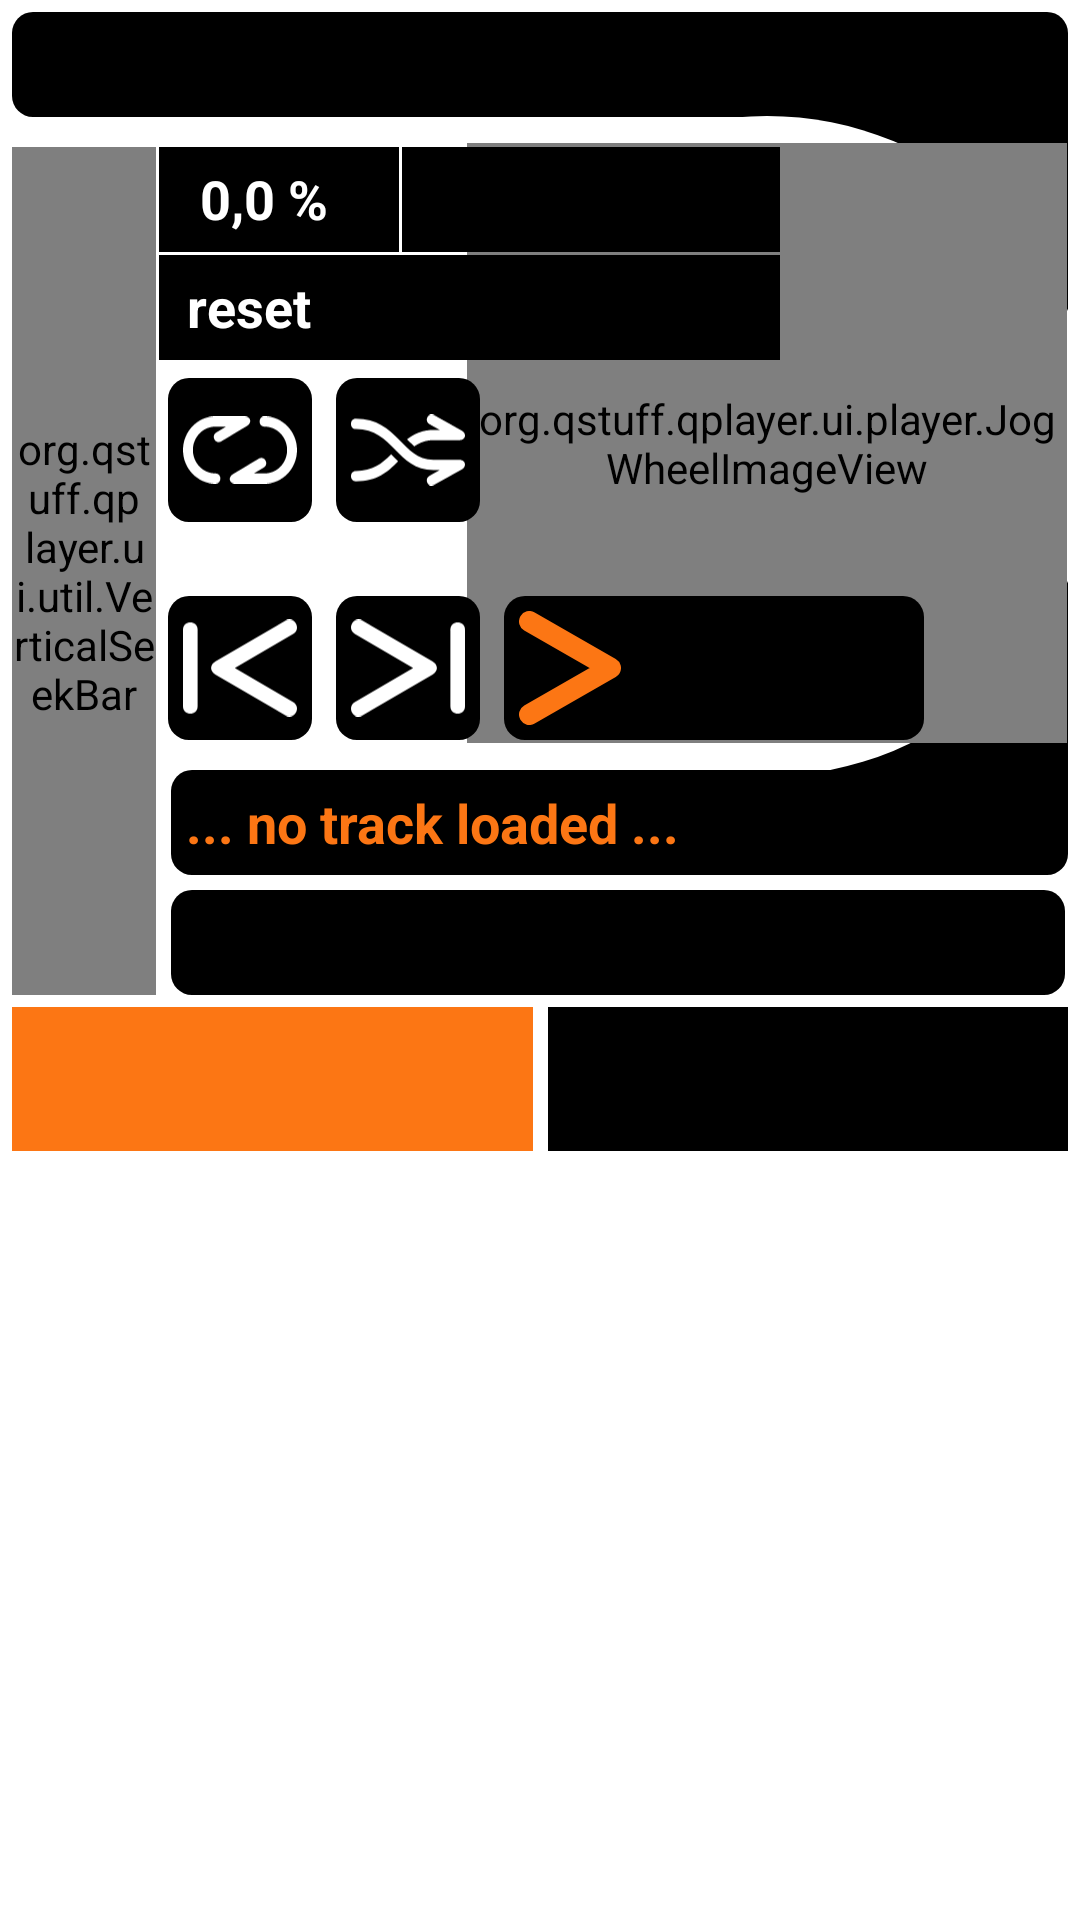

This screen was rendered from an Android layout file. Write that file and the resources it references.
<!-- AndroidManifest.xml: fallback theme Theme.MaterialComponents.DayNight.NoActionBar -->
<!-- res/layout/player_fragment.xml -->
<?xml version="1.0" encoding="utf-8"?>
<RelativeLayout xmlns:android="http://schemas.android.com/apk/res/android"
    xmlns:tools="http://schemas.android.com/tools"
    android:layout_width="match_parent"
    android:layout_height="match_parent"
    android:orientation="vertical"
    android:background="@color/white">

    <View
        android:layout_width="@dimen/right_top_black_bg_width"
        android:layout_height="@dimen/right_top_black_bg_height"
        android:layout_marginTop="11dp"
        android:layout_marginRight="4dp"
        android:layout_alignParentRight="true"
        android:background="@color/black"/>
    
    
    <TextView
        android:id="@+id/player_text_version"
        android:layout_width="match_parent"
        android:layout_height="@dimen/textview_height"
        android:layout_marginBottom="5dp"
        android:layout_marginLeft="4dp"
        android:layout_marginRight="4dp"
        android:layout_marginTop="4dp"
        android:paddingLeft="60dp"
        android:layout_alignParentTop="true"
        android:gravity="left"
        style="@style/PlayerTextStyle"
        android:background="@drawable/black_not_rounded_bottom_right_shape"
        tools:text="@string/app_name" />

    <LinearLayout
        android:id="@+id/track_info_container"
        android:layout_width="match_parent"
        android:layout_height="wrap_content"
        android:orientation="vertical"
        android:layout_below="@+id/jog_wheel_frame"
        android:layout_toRightOf="@+id/pitch_control">
    
        
        <TextView
            android:id="@+id/player_text_current_track"
            android:layout_width="match_parent"
            android:layout_height="@dimen/textview_height"
            style="@style/PlayerTextStyle"
            android:textColor="@color/q_orange"
            android:layout_marginBottom="5dp"
            android:layout_marginLeft="5dp"
            android:layout_marginRight="4dp"
            android:paddingLeft="15dp"
            android:gravity="left|center_vertical"
            android:text="@string/player_no_track_loaded" />
    
        
        <RelativeLayout
            android:layout_width="match_parent"
            android:layout_height="@dimen/textview_height">    
        
            <View
                android:layout_width="match_parent"
                android:layout_height="match_parent"
                android:layout_marginLeft="5dp"
                android:layout_marginRight="5dp"
                android:background="@drawable/black_rounded_shape"/>
        
            
            <TextView
                android:id="@+id/player_text_total_time"
                android:layout_width="wrap_content"
                android:layout_height="@dimen/textview_height"
                android:layout_marginLeft="15dp"
                android:layout_centerVertical="true"
                android:layout_alignParentLeft="true"
                style="@style/PlayerTextStyle"
                tools:text="total: 00:00:00" />
        
            
            <TextView
                android:id="@+id/player_text_dynamic_time"
                android:layout_width="wrap_content"
                android:layout_height="@dimen/textview_height"
                android:layout_marginRight="15dp"
                android:layout_alignParentRight="true"
                android:layout_centerVertical="true"
                android:textColor="@color/q_orange"
                style="@style/PlayerTextStyle"
                tools:text="remain: 00:00:00" />
                
        </RelativeLayout>
        
    </LinearLayout>
    
    
    <SeekBar
        android:id="@+id/player_waveform"
        android:layout_width="match_parent"
        android:layout_height="@dimen/seekbar_height"
        android:layout_below="@id/track_info_container"
        android:layout_marginLeft="4dp"
        android:layout_marginRight="4dp"
        android:layout_marginTop="4dp"
        android:paddingLeft="0dp"
        android:paddingRight="0dp"
        android:minHeight="@dimen/seekbar_height"
        android:maxHeight="@dimen/seekbar_height"
        android:background="@color/black"
        android:max="100"
        android:progress="50"
        android:progressDrawable="@drawable/pitchbar_progress"
        android:thumb="@drawable/seekbar_progress_white"
        android:thumbOffset="1dp"/>
    
    
    <org.qstuff.qplayer.ui.util.VerticalSeekBar
        android:id="@+id/pitch_control"
        android:layout_width="@dimen/pitchbar_width"
        android:layout_height="wrap_content"
        android:layout_below="@+id/player_text_version"
        android:layout_above="@+id/player_waveform"
        android:layout_marginLeft="4dp"
        android:layout_marginTop="5dp"
        android:background="@drawable/black_not_rounded_top_right_shape"
        android:max="1000"
        android:progress="500"
        android:progressDrawable="@android:color/transparent"
        android:thumb="@drawable/pitchbar_progress_white"
        android:thumbOffset="5dp" />

    
    <FrameLayout
        android:id="@+id/jog_wheel_frame"
        android:layout_width="@dimen/jogwheel_frame_diameter"
        android:layout_height="@dimen/jogwheel_frame_diameter"
        android:layout_marginRight="-6dp"
        android:layout_marginTop="-7.5dp"
        android:layout_marginBottom="0dp"
        android:foregroundGravity="center"
        android:layout_below="@+id/player_text_version"
        android:background="@null"
        android:layout_alignParentRight="true">
        
        <View
            android:layout_width="@dimen/jogwheel_frame_diameter"
            android:layout_height="@dimen/jogwheel_frame_diameter"
            android:layout_marginTop="2dp"
            android:background="@drawable/white_circle_shape"/>
    
        <org.qstuff.qplayer.ui.player.JogWheelImageView
            android:id="@+id/jog_wheel"
            android:layout_width="@dimen/jogwheel_diameter"
            android:layout_height="@dimen/jogwheel_diameter"
            android:layout_marginTop="1dp"
            android:layout_gravity="center"/>
        
    </FrameLayout>
    
    
    <TextView
        android:id="@+id/pitch_control_value"
        android:layout_width="@dimen/pitch_text_width"
        android:layout_height="@dimen/textview_height"
        android:layout_marginBottom="1dp"
        android:layout_marginLeft="1dp"
        android:gravity="left"
        android:background="@color/black"
        android:layout_alignTop="@+id/pitch_control"
        android:layout_toRightOf="@+id/pitch_control"
        style="@style/PlayerTextStyle"
        android:text="  0,0 %"/>

    
    <Spinner
        android:id="@+id/pitch_range_setting"
        android:layout_width="match_parent"
        android:layout_height="@dimen/textview_height"
        android:layout_marginBottom="1dp"
        android:layout_marginLeft="1dp"
        android:layout_marginRight="100dp"
        style="@style/PlayerTextStyle"
        android:gravity="left"
        android:spinnerMode="dropdown"
        android:background="@color/black"
        android:layout_alignTop="@+id/pitch_control"
        android:layout_toRightOf="@+id/pitch_control_value"/>
    
    
    <TextView
        android:id="@+id/pitch_reset_button"
        android:layout_width="match_parent"
        android:layout_height="@dimen/textview_height"
        android:layout_marginBottom="1dp"
        android:layout_marginLeft="1dp"
        android:layout_marginRight="100dp"
        android:gravity="left"
        android:background="@color/black"
        android:layout_below="@+id/pitch_control_value"
        android:layout_toRightOf="@+id/pitch_control"
        style="@style/PlayerTextStyle"
        android:text=" reset"/>
    
    
    <LinearLayout
        android:id="@+id/player_buttons_row_two"
        android:layout_width="match_parent"
        android:layout_height="wrap_content"
        android:layout_below="@+id/pitch_reset_button"
        android:layout_toRightOf="@+id/pitch_control"
        android:layout_marginBottom="5dp"
        android:layout_marginTop="5dp"
        android:orientation="horizontal" >

        <ImageButton
            android:id="@+id/player_button_repeat"
            style="@style/PlayerButtonStyle"
            android:layout_width="@dimen/player_button_size"
            android:layout_height="@dimen/player_button_size"
            android:src="@drawable/button_loop"/>

        <ImageButton
            android:id="@+id/player_button_shuffle"
            style="@style/PlayerButtonStyle"
            android:layout_width="@dimen/player_button_size"
            android:layout_height="@dimen/player_button_size"
            android:src="@drawable/button_shuffle"/>


    </LinearLayout>

    
    <LinearLayout
        android:id="@+id/player_buttons_row_one"
        android:layout_width="match_parent"
        android:layout_height="wrap_content"
        android:layout_above="@+id/track_info_container"
        android:layout_toRightOf="@+id/pitch_control"
        android:layout_marginBottom="10dp"
        android:layout_marginTop="5dp"
        android:orientation="horizontal">

        <ImageView
            android:id="@+id/player_button_previous"
            style="@style/PlayerButtonStyle"
            android:layout_width="@dimen/player_button_size"
            android:layout_height="@dimen/player_button_size"
            android:src="@drawable/button_previous" />

        <ImageView
            android:id="@+id/player_button_next"
            style="@style/PlayerButtonStyle"
            android:layout_width="@dimen/player_button_size"
            android:layout_height="@dimen/player_button_size"
            android:src="@drawable/button_next"/>

        <ImageView
            android:id="@+id/player_button_play"
            style="@style/PlayerButtonStyle"
            android:layout_width="@dimen/player_button_overshoot"
            android:layout_height="@dimen/player_button_size"
            android:scaleType="fitStart"
            android:src="@drawable/button_play_selected"/>

    </LinearLayout>

</RelativeLayout>
<!-- resources referenced by this layout -->
<resources>
  <color name="black">#ff000000</color>
  <color name="q_orange">#fc7614</color>
  <color name="white">#ffffff</color>
  <dimen name="jogwheel_diameter">150dp</dimen>
  <dimen name="jogwheel_frame_diameter">170dp</dimen>
  <dimen name="pitch_text_width">70dp</dimen>
  <dimen name="pitchbar_width">36dp</dimen>
  <dimen name="player_button_overshoot">110dp</dimen>
  <dimen name="player_button_size">36dp</dimen>
  <dimen name="right_top_black_bg_height">200dp</dimen>
  <dimen name="right_top_black_bg_width">70dp</dimen>
  <dimen name="seekbar_height">36dp</dimen>
  <dimen name="textview_height">30dp</dimen>
  <!-- drawable black_rounded_shape (drawable) -->
  <?xml version="1.0" encoding="UTF-8"?>
  <layer-list xmlns:android="http://schemas.android.com/apk/res/android">
      
      <item>
          
          <shape android:shape="rectangle">
              
              <solid android:color="@color/black"/>
              
              <corners 
                  android:bottomRightRadius="7dp"
                  android:bottomLeftRadius="7dp"
                  android:topLeftRadius="7dp" 
                  android:topRightRadius="7dp"/>
          </shape>
      </item>
  </layer-list>
  <!-- drawable button_play_selected (drawable) -->
  <?xml version="1.0" encoding="utf-8"?>
  
  <vector xmlns:android="http://schemas.android.com/apk/res/android"
  		android:width="14.596dp"
  		android:height="16.384dp"
  		android:viewportWidth="14.596"
  		android:viewportHeight="16.384">
  
  	<path
  		android:strokeColor="@color/q_orange"
  		android:strokeWidth="3"
  		android:strokeLineJoin="round"
  		android:strokeMiterLimit="3.8637"
  		android:strokeLineCap="round"
  		android:pathData="M 1.5 1.5 L 13.096 8.192 L 1.5 14.884 " />
  </vector>
  <!-- drawable pitchbar_progress_white (drawable) -->
  <?xml version="1.0" encoding="UTF-8"?>
  <layer-list xmlns:android="http://schemas.android.com/apk/res/android">
      <item>
          <shape android:shape="rectangle">
              <solid android:color="@color/white"/>
          <size
                  android:width="4dp"
                  android:height="@dimen/pitchbar_width"/>
          </shape>
      </item>
  </layer-list>
  <!-- drawable seekbar_progress_white (drawable) -->
  <?xml version="1.0" encoding="UTF-8"?>
  <layer-list xmlns:android="http://schemas.android.com/apk/res/android">
      
      <item>
          <shape android:shape="rectangle">
              
              <solid android:color="@color/white"/>
  
              <size
                  android:width="5dp"
                  android:height="@dimen/pitchbar_width"/>
             
          </shape>
      </item>
  </layer-list>
  <!-- drawable white_circle_shape (drawable) -->
  <?xml version="1.0" encoding="UTF-8"?>
  <layer-list xmlns:android="http://schemas.android.com/apk/res/android">
      
      <item>
          
          <shape android:shape="oval">
              
              <solid android:color="@color/white"/>
  
              <size
                  android:width="205dp"
                  android:height="205dp"/>
              
          </shape>
      </item>
  </layer-list>
  <string name="app_name">q.player</string>
  <string name="player_no_track_loaded">... no track loaded ...</string>
  <style name="PlayerButtonStyle">
  		<item name="android:background">@drawable/black_rounded_shape</item>
  		<item name="android:gravity">left</item>
  		<item name="android:layout_marginLeft">4dp</item>
  		<item name="android:layout_marginRight">4dp</item>
  		<item name="android:padding">5dp</item>
  		<item name="android:scaleType">fitCenter</item>
  	</style>
  <style name="PlayerTextStyle">
          <item name="android:background">@drawable/black_rounded_shape</item>
          <item name="android:gravity">center</item>
          <item name="android:padding">5dp</item>
          <item name="android:textColor">@color/white</item>
  		<item name="android:textStyle">bold</item>
          <item name="android:textSize">@dimen/font_size_version_title</item>
      </style>
  <dimen name="font_size_version_title">15sp</dimen>
</resources>
